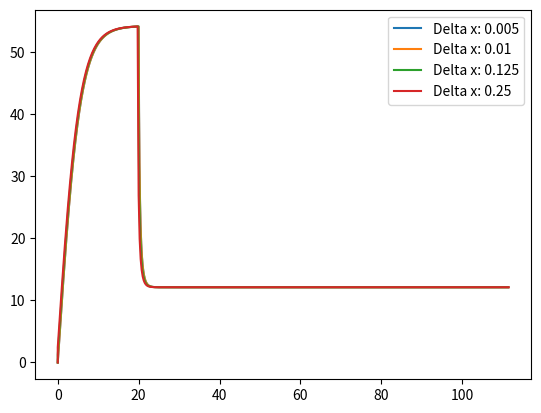

Here is the Python script that generated this plot:
import numpy as np
from matplotlib import pyplot as plt

m1 = 125 #parasiutininko mase
m2 = 25 #irangos mase
h0 = 2000 #pradinis aukstis
v0 = 0 #pradinis greitis
tg = 20 #laisvo kritimo laikas
k1 = 0.5 #oro pasipriesinimas laisvo
k2 = 10 #oro pasipriesinimas isskleidus
g = 9.8 #laisvo kritimo pagreitis
Delta = np.array([0.005, 0.01, 0.125, 0.25])

def df1(m1, m2, g, k, v):
    return (((m1 + m2)*g) - (k*v**2)) / (m1 + m2)

for dt in Delta:  
    itermax = 100000
    T=[]
    H=[]
    V=[]
    H.append(h0)
    V.append(v0)
    T.append(0)
    isOpen = 0
    for i in range(itermax):
        t = i * dt
        y = V[i]
        H.append(H[i] - dt * V[i])
        if (tg > t):
           dy = df1(m1, m2, g, k1, V[i])
           yz = y + dt/2*dy
           dyz = df1(m1, m2, g, k1, yz)
           yzz = y + dt/2*dyz
           dyzz = df1(m1, m2, g, k1, yzz)
           yzzz = y + dt/2*dyzz
           dyzzz = df1(m1, m2, g, k1, yzzz)
           y = y + dt/6*(dy+2*dyz+2*dyzz+dyzzz)
        else:
            if isOpen == 0:
                isOpen = -1  
                print("Isiskleide parasiutas")
                print(H[i + 1])
            dy = df1(m1, m2, g, k2, V[i])
            yz = y + dt/2*dy
            dyz = df1(m1, m2, g, k2, yz)
            yzz = y + dt/2*dyz
            dyzz = df1(m1, m2, g, k2, yzz)
            yzzz = y + dt/2*dyzz
            dyzzz = df1(m1, m2, g, k2, yzzz)
            y = y + dt/6*(dy+2*dyz+2*dyzz+dyzzz)
        V.append(y)
        T.append(t)
        if (H[i+1] < 0):
            print("delta reiksme")
            print(dt)
            print("greitis nusileidus")
            print(V[i + 1])
            print("po kiek nusileido")
            print(T[i + 1])
            print("------------")
            break
    plt.plot(T, V, label="Delta x: " + str(dt))   
    plt.grid()
plt.legend()
plt.show() 

